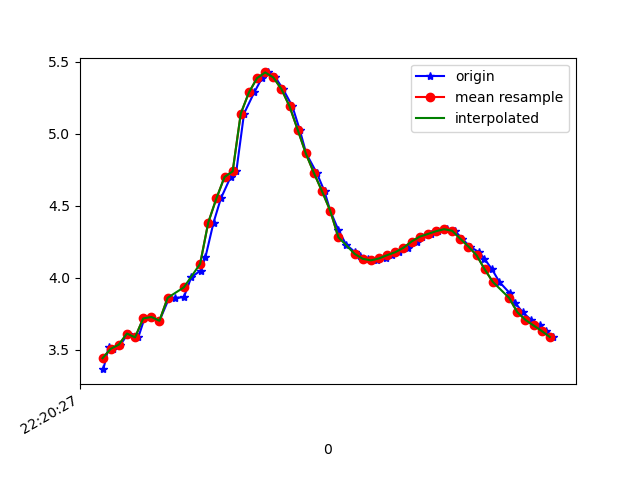

The table this chart was drawn from, first rows:
1617747627202, 443263826167001, 3.3663025, -4.8534694, 7.8199654
1617747627215, 443263845397771, 3.518, -4.89, 7.73
1617747627226, 443263864628541, 3.507, -4.809, 7.785
1617747627244, 443263883859311, 3.536, -4.878, 7.729
1617747627263, 443263903090081, 3.614, -4.811, 7.735
1617747627288, 443263922320851, 3.587, -4.762, 7.778
1617747627303, 443263941551621, 3.719, -4.836, 7.67
1617747627320, 443263960782391, 3.729, -4.748, 7.719
1617747627340, 443263980013161, 3.702, -4.739, 7.738
1617747627364, 443263999243931, 3.862, -4.722, 7.67
1617747627377, 443264018593543, 3.861, -4.649, 7.715
1617747627400, 443264037824313, 3.866, -4.721, 7.668
1617747627418, 443264057055083, 4.003, -4.806, 7.544
1617747627441, 443264076285853, 4.051, -5.052, 7.356
1617747627453, 443264095516623, 4.143, -5.5, 6.973
1617747627473, 443264114747393, 4.385, -5.905, 6.477
1617747627491, 443264133978163, 4.552, -6.348, 5.918
1617747627515, 443264153208933, 4.7, -6.914, 5.113
1617747627529, 443264172439703, 4.74, -7.634, 3.91
1617747627548, 443264191670473, 5.141, -7.776, 3.022
1617747627573, 443264210901243, 5.287, -8.055, 1.789
1617747627592, 443264230132013, 5.387, -8.174, 0.4621
1617747627606, 443264249362783, 5.427, -8.112, -0.8896
1617747627625, 443264268593553, 5.392, -7.913, -2.084
1617747627644, 443264287824323, 5.311, -7.649, -3.055
1617747627667, 443264307055093, 5.19, -7.387, -3.813
1617747627685, 443264326285863, 5.028, -7.187, -4.37
1617747627701, 443264345516633, 4.864, -7.044, -4.772
1617747627727, 443264364747403, 4.727, -6.925, -5.073
1617747627746, 443264383978173, 4.6, -6.818, -5.328
1617747627760, 443264403208943, 4.466, -6.754, -5.52
1617747627780, 443264422439713, 4.333, -6.753, -5.627
1617747627799, 443264441670483, 4.231, -6.803, -5.644
1617747627821, 443264460901253, 4.178, -6.882, -5.587
1617747627834, 443264480132023, 4.155, -6.95, -5.52
1617747627853, 443264499362793, 4.132, -7.001, -5.472
1617747627875, 443264518593563, 4.122, -7.062, -5.401
1617747627897, 443264537824333, 4.135, -7.164, -5.256
1617747627911, 443264557055103, 4.158, -7.306, -5.038
1617747627929, 443264576285873, 4.178, -7.488, -4.744
1617747627951, 443264595516643, 4.209, -7.7, -4.363
1617747627973, 443264614747413, 4.253, -7.926, -3.891
1617747627986, 443264633978183, 4.286, -8.16, -3.329
1617747628009, 443264653208953, 4.305, -8.386, -2.681
1617747628025, 443264672439723, 4.324, -8.566, -1.993
1617747628047, 443264691670493, 4.338, -8.701, -1.231
1617747628066, 443264710901263, 4.327, -8.785, -0.3869
1617747628085, 443264730132033, 4.271, -8.806, 0.4977
1617747628103, 443264749362803, 4.217, -8.738, 1.38
1617747628125, 443264768593573, 4.18, -8.586, 2.2
1617747628139, 443264787824343, 4.134, -8.383, 2.945
1617747628158, 443264807055113, 4.059, -8.125, 3.68
1617747628176, 443264826285883, 3.972, -7.801, 4.406
1617747628201, 443264845516653, 3.896, -7.405, 5.102
1617747628215, 443264864747423, 3.826, -6.976, 5.722
1617747628233, 443264883978193, 3.762, -6.57, 6.222
1617747628254, 443264903208963, 3.708, -6.247, 6.578
1617747628275, 443264922439733, 3.67, -6.017, 6.809
1617747628291, 443264941670503, 3.632, -5.844, 6.979
1617747628309, 443264960901273, 3.59, -5.697, 7.12
